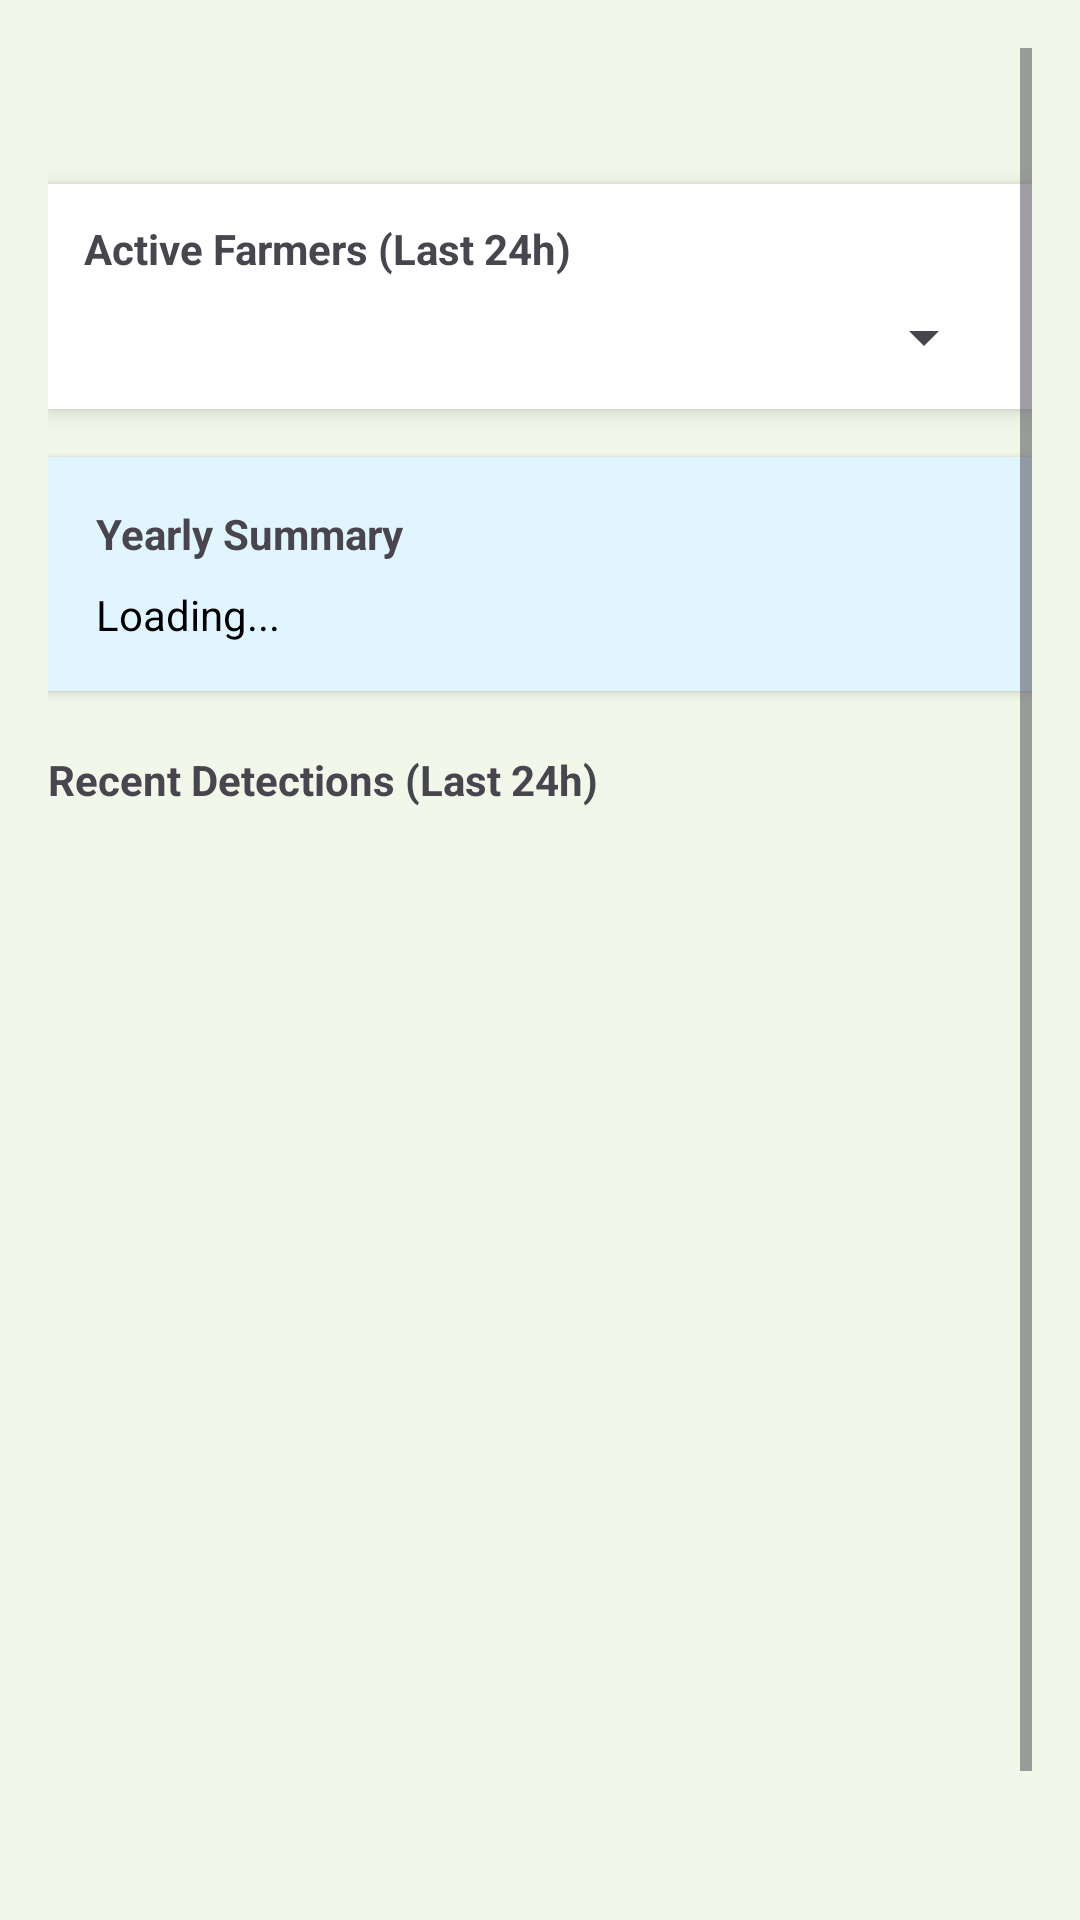

Produce the Android XML layout that renders to this screen, including the resource entries it uses.
<!-- AndroidManifest.xml: application theme Theme.RiceLeafDiseaseApp -->
<!-- res/layout/activity_view_analysis.xml -->
<?xml version="1.0" encoding="utf-8"?>
<ScrollView xmlns:android="http://schemas.android.com/apk/res/android"
    android:layout_width="match_parent"
    android:layout_height="match_parent"
    android:background="#F1F8E9"
    android:padding="16dp">

    <LinearLayout
        android:layout_width="match_parent"
        android:layout_height="wrap_content"
        android:orientation="vertical">

        <TextView
            android:id="@+id/tvHeader"
            android:textSize="22sp"
            android:textStyle="bold"
            android:textColor="#2E7D32"
            android:layout_marginBottom="16dp"
            android:layout_width="wrap_content"
            android:layout_height="wrap_content"/>

        <LinearLayout
            android:id="@+id/expertSection"
            android:orientation="vertical"
            android:padding="12dp"
            android:background="#FFFFFF"
            android:elevation="4dp"
            android:layout_marginBottom="16dp"
            android:layout_width="match_parent"
            android:layout_height="wrap_content">

            <TextView
                android:layout_width="wrap_content"
                android:layout_height="wrap_content"
                android:text="Active Farmers (Last 24h)"
                android:textStyle="bold" />

            <Spinner
                android:id="@+id/spinnerActiveFarmers"
                android:layout_width="match_parent"
                android:layout_height="wrap_content"
                android:layout_marginTop="8dp"/>
        </LinearLayout>

        <LinearLayout
            android:orientation="vertical"
            android:background="#E1F5FE"
            android:padding="16dp"
            android:elevation="2dp"
            android:layout_width="match_parent"
            android:layout_height="wrap_content">

            <TextView
                android:layout_width="wrap_content"
                android:layout_height="wrap_content"
                android:text="Yearly Summary"
                android:textStyle="bold" />

            <TextView
                android:id="@+id/tvStats"
                android:layout_width="wrap_content"
                android:layout_height="wrap_content"
                android:layout_marginTop="8dp"
                android:text="Loading..."
                android:textColor="#000000" />
        </LinearLayout>

        <TextView
            android:layout_width="wrap_content"
            android:layout_height="wrap_content"
            android:layout_marginTop="20dp"
            android:text="Recent Detections (Last 24h)"
            android:textStyle="bold" />

        <ListView
            android:id="@+id/lvRecentDetections"
            android:layout_width="match_parent"
            android:layout_height="400dp"
            android:layout_marginTop="8dp" />

    </LinearLayout>
</ScrollView>
<!-- resources referenced by this layout -->
<resources>
  <style name="Theme.RiceLeafDiseaseApp" parent="Base.Theme.RiceLeafDiseaseApp" />
  <style name="Base.Theme.RiceLeafDiseaseApp" parent="Theme.Material3.DayNight.NoActionBar">
          
          
      </style>
</resources>
